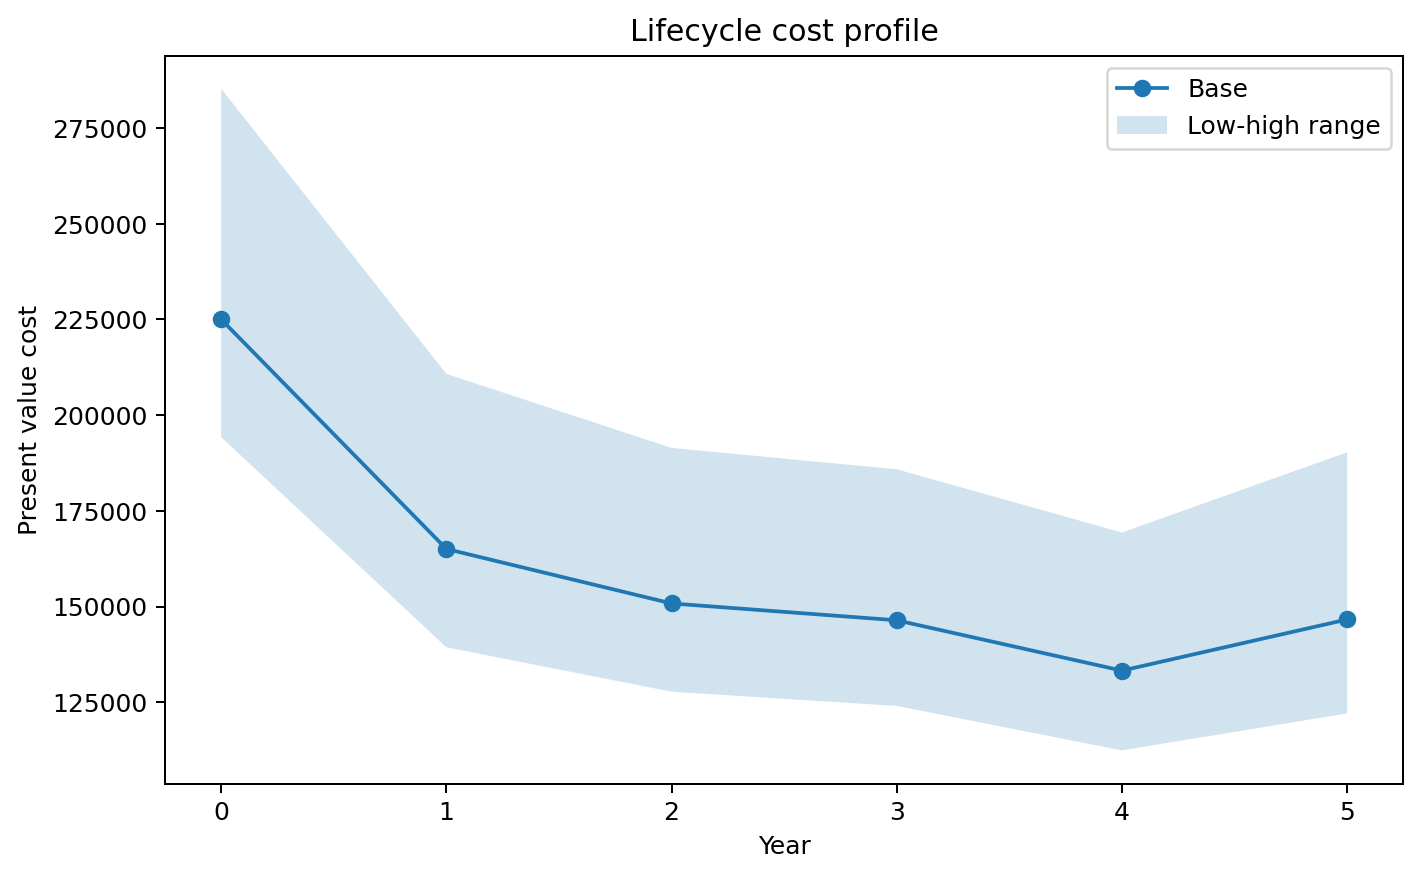

Source data for this figure (header and first rows):
year, pv_low_cost, pv_base_cost, pv_high_cost
0, 194250, 225000, 285250
1, 139369, 165049, 210777
2, 127769, 150815, 191441
3, 124047, 146423, 185865
4, 112438, 133273, 169346
5, 122102, 146643, 190291
